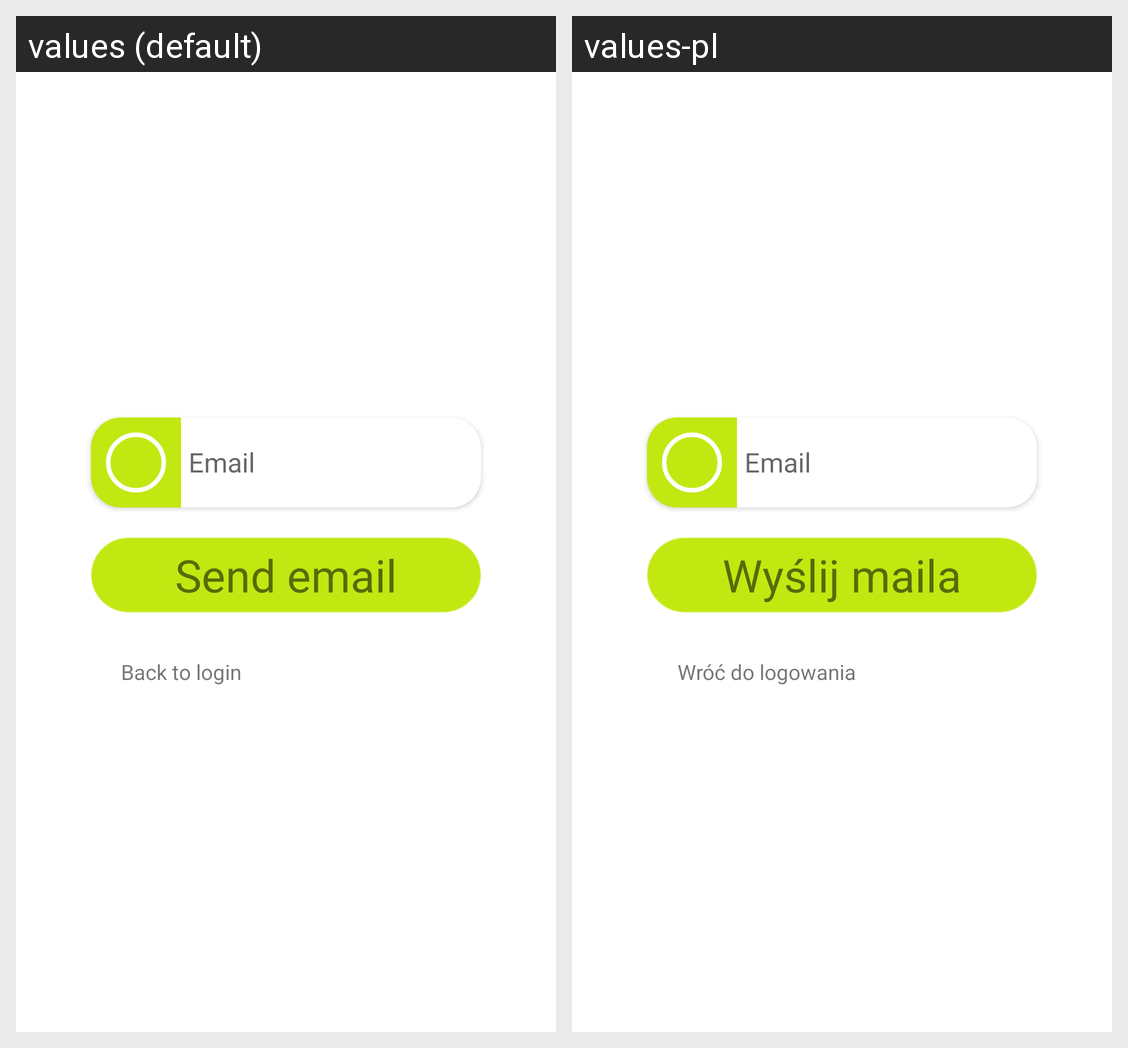

Strings drawn on this Android screen and how each of the app's shown locales translates them:
Android screen res/layout/fragment_forgot_password.xml rendered under 2 locales, left to right: values (default), values-pl. Device: Nexus 5 (rendered at 1080×1920; each locale shown at half size, 540×960, under a caption strip naming it); theme Theme.LordOfTime.
Strings drawn on this screen, with the default value and each locale's value (text and hints the layout hard-codes, and strings that could not be matched under every locale, appear in the picture but are not listed):

send_email
  values: Send email
  values-pl: Wyślij maila

back_to_login
  values: Back to login
  values-pl: Wróć do logowania
